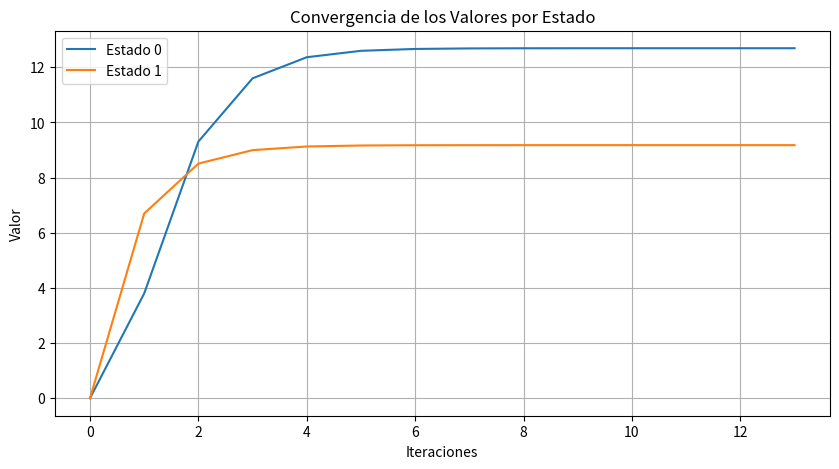

The matplotlib source for this figure:
"""
Proceso de Decisión de Markov (MDP) completo con:
1. Definición de estados, acciones, recompensas y transiciones
2. Algoritmo de Iteración de Valores
3. Visualización de resultados
"""
from matplotlib import pyplot as plt

# ======================
# 1. Definición del MDP
# ======================
# Estados: 0 (Inicio), 1 (Peligro), 2 (Meta)
# Acciones: A (Arriba), B (Derecha), C (Abajo), D (Izquierda)

# Recompensas: R(s, a, s')
recompensas = {
    0: {"A": {0: -1, 1: 5},  # Desde estado 0, acción A
        "B": {1: 0}},  # Desde estado 0, acción B
    1: {"A": {1: -1, 2: 10},  # Desde estado 1, acción A
        "B": {2: 0}},  # Desde estado 1, acción B
    2: {}  # Estado terminal (Meta)
}

# Probabilidades de transición: P(s'|s,a)
transiciones = {
    0: {"A": {0: 0.2, 1: 0.8},  # Desde 0, A tiene 20% de fallar
        "B": {1: 1.0}},  # Desde 0, B siempre funciona
    1: {"A": {1: 0.3, 2: 0.7},  # Desde 1, A tiene 30% de fallar
        "B": {2: 1.0}},  # Desde 1, B siempre funciona
    2: {}
}

# Parámetros
gamma = 0.9  # Factor de descuento
epsilon = 1e-5  # Criterio de convergencia
estados = [0, 1, 2]
acciones = ["A", "B"]


# ======================
# 2. Algoritmo de Iteración de Valores
# ======================
def value_iteration():
    # Inicialización de valores
    V = {s: 0 for s in estados}
    historia_V = [V.copy()]  # Para guardar historial

    iteracion = 0
    while True:
        delta = 0
        V_nuevo = V.copy()

        for s in estados[:-1]:  # Excluir estado terminal
            if not transiciones[s]:  # Si no hay acciones
                continue

            # Calcular valor para cada acción posible
            valores_acciones = {}
            for a in acciones:
                if a not in transiciones[s]:
                    continue

                valor_accion = 0
                for s_prima, prob in transiciones[s][a].items():
                    valor_accion += prob * (recompensas[s][a].get(s_prima, 0) + gamma * V[s_prima])
                valores_acciones[a] = valor_accion

            # Actualizar valor del estado (máximo sobre acciones)
            if valores_acciones:
                V_nuevo[s] = max(valores_acciones.values())
                delta = max(delta, abs(V_nuevo[s] - V[s]))

        V = V_nuevo
        historia_V.append(V.copy())
        iteracion += 1

        print(f"Iteración {iteracion}: Delta = {delta:.6f}, Valores = {V}")

        if delta < epsilon:
            break

    # Extraer política óptima
    politica = {}
    for s in estados[:-1]:
        if not transiciones[s]:
            continue

        valores_acciones = {}
        for a in acciones:
            if a not in transiciones[s]:
                continue

            valor = sum(prob * (recompensas[s][a].get(s_prima, 0) + gamma * V[s_prima])
                        for s_prima, prob in transiciones[s][a].items())
            valores_acciones[a] = valor

        if valores_acciones:
            politica[s] = max(valores_acciones, key=valores_acciones.get)

    return V, politica, historia_V


# ======================
# 3. Ejecución y Visualización
# ======================
print("=== Ejecutando Iteración de Valores ===")
V_optimo, politica_optima, historia_V = value_iteration()

print("\n=== Resultados ===")
print(f"Valores óptimos: {V_optimo}")
print(f"Política óptima: {politica_optima}")

# Gráfico de convergencia
plt.figure(figsize=(10, 5))
for s in estados[:-1]:
    valores_s = [v[s] for v in historia_V]
    plt.plot(valores_s, label=f"Estado {s}")

plt.xlabel("Iteraciones")
plt.ylabel("Valor")
plt.title("Convergencia de los Valores por Estado")
plt.legend()
plt.grid()
plt.show()